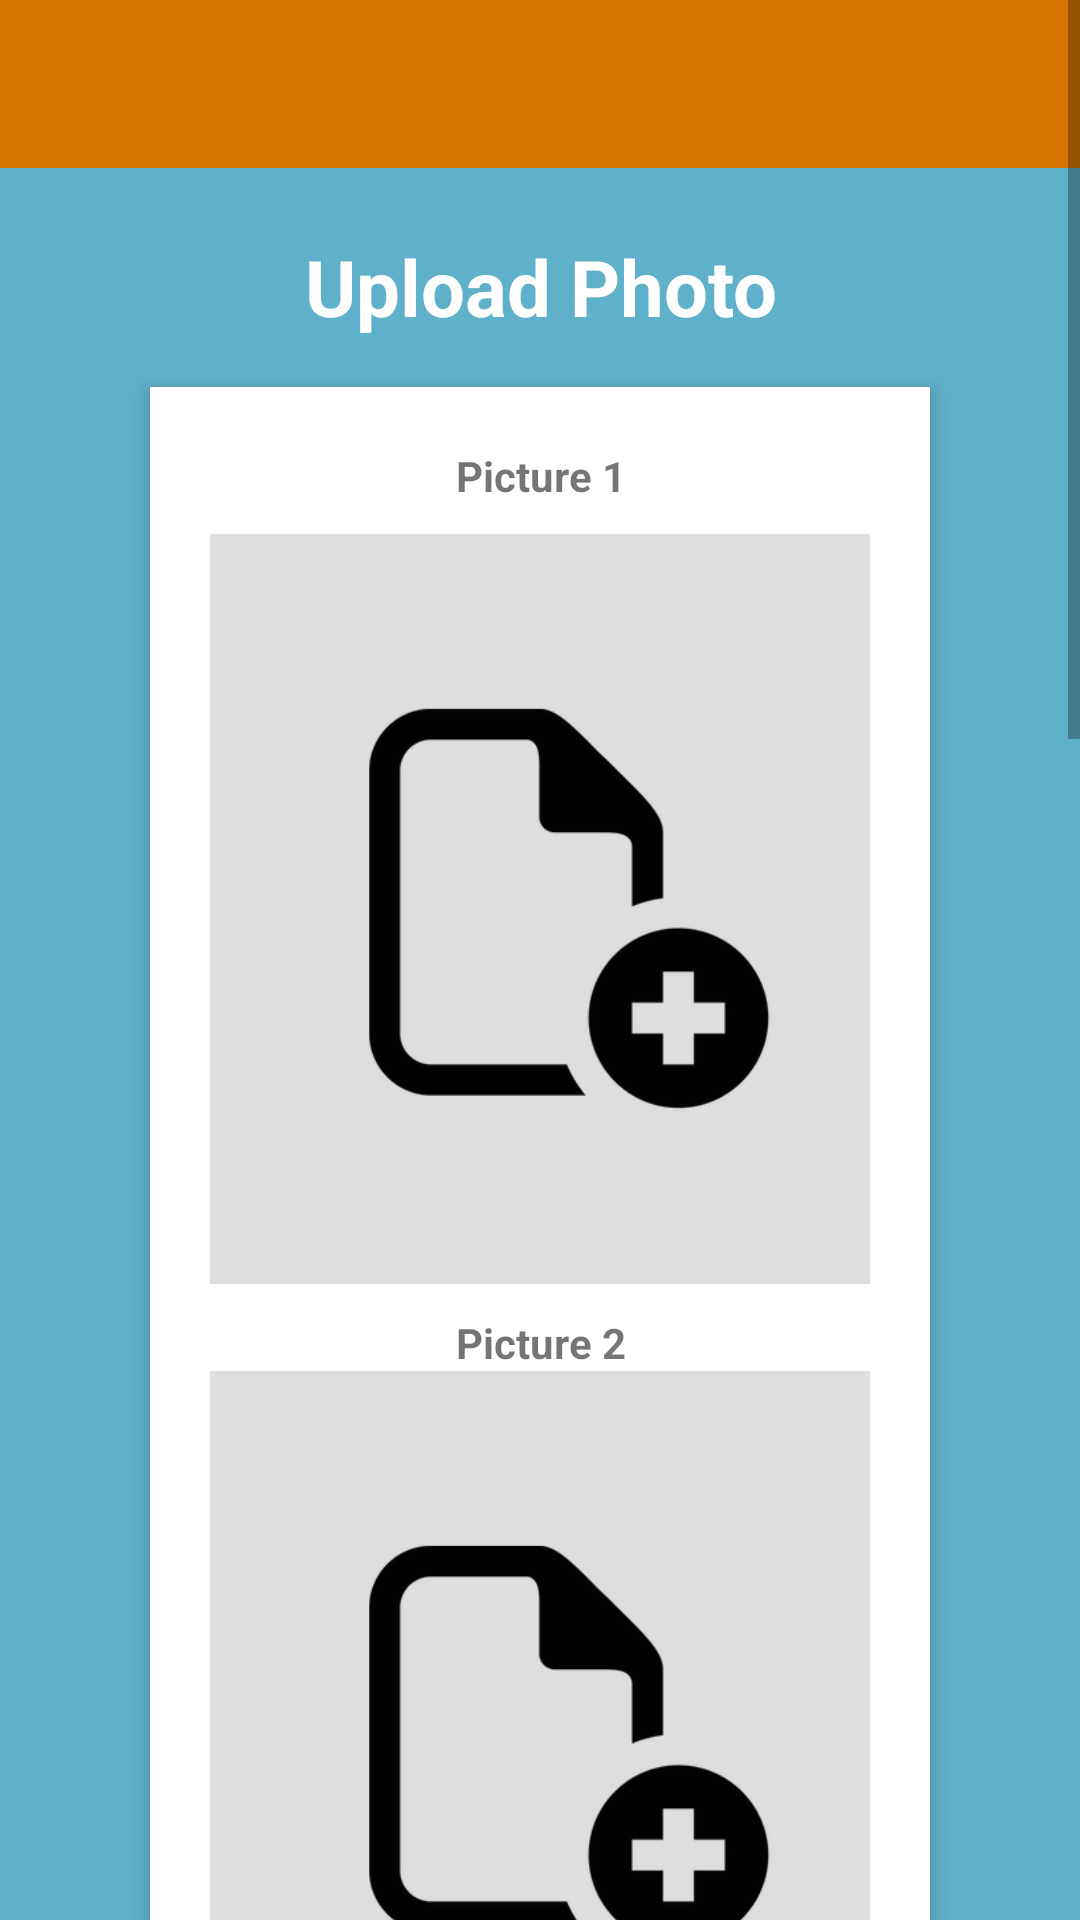

Write the Android layout XML for this screen, with the resource values it uses.
<!-- AndroidManifest.xml: application theme AppTheme -->
<!-- res/layout/activity_upload_photo.xml -->
<?xml version="1.0" encoding="utf-8"?>
<RelativeLayout xmlns:android="http://schemas.android.com/apk/res/android"
    android:layout_width="fill_parent"
    android:layout_height="fill_parent"
    android:orientation="vertical"
    android:background="#5fb0c9">

    <ProgressBar
        android:layout_width="wrap_content"
        android:layout_height="wrap_content"
        android:layout_centerInParent="true"
        android:elevation="10dp"
        android:visibility="gone"
        android:id="@+id/upload_photo_progress_bar"/>





    <ScrollView
        android:layout_width="wrap_content"
        android:layout_height="wrap_content">



        <LinearLayout xmlns:android="http://schemas.android.com/apk/res/android"
            android:layout_width="match_parent"
            android:layout_height="wrap_content"
            android:orientation="vertical"
            android:scrollbarAlwaysDrawVerticalTrack="true">

            <android.support.v7.widget.Toolbar
                android:id="@+id/fa_toolbar"
                android:layout_width="match_parent"
                android:layout_height="?attr/actionBarSize"
                android:background="?attr/colorPrimary"
                android:theme="@style/ThemeOverlay.AppCompat.ActionBar" />

            <TextView
                android:layout_below="@id/toolbar"
                android:id="@+id/login_title"
                android:layout_width="fill_parent"
                android:layout_height="wrap_content"
                android:layout_marginBottom="16dp"
                android:layout_marginTop="22dp"
                android:gravity="center_horizontal"
                android:text="Upload Photo"
                android:textColor="#fff"
                android:textSize="26sp"
                android:textStyle="bold" />
            <RelativeLayout
                android:layout_width="fill_parent"
                android:layout_height="wrap_content"
                android:layout_below="@+id/login_title"
                android:layout_marginLeft="50dp"
                android:layout_marginRight="50dp"
                android:layout_marginBottom="40dp"
                android:background="#fff"
                android:elevation="4dp"
                android:orientation="vertical"
                android:padding="20dp">

                <TextView
                    android:id="@+id/mainuid"
                    android:layout_width="match_parent"
                    android:layout_height="wrap_content"
                    android:text="Picture 1"
                    android:layout_gravity="center"
                    android:gravity="center"
                    android:textStyle="bold"/>

                <ImageView
                    android:layout_marginTop="10dp"
                    android:id="@+id/photo_1"
                    android:layout_width="250dp"
                    android:layout_height="250dp"
                    android:layout_below="@+id/mainuid"
                    android:scaleType="centerCrop"
                    android:src="@drawable/add_sign" />

                <TextView
                    android:id="@+id/text_pic2"
                    android:layout_width="match_parent"
                    android:layout_height="wrap_content"
                    android:text="Picture 2"
                    android:gravity="center"
                    android:textStyle="bold"
                    android:layout_below="@+id/photo_1"
                    android:layout_marginTop="10dp"/>

                <ImageView
                    android:id="@+id/photo_2"
                    android:layout_width="250dp"
                    android:layout_height="250dp"
                    android:layout_below="@+id/text_pic2"
                    android:scaleType="centerCrop"
                    android:src="@drawable/add_sign"/>

                <TextView
                    android:id="@+id/text_pic3"
                    android:layout_width="match_parent"
                    android:layout_height="wrap_content"
                    android:text="Picture 3"
                    android:gravity="center"
                    android:textStyle="bold"
                    android:layout_below="@+id/photo_2"
                    android:layout_marginTop="10dp"/>

                <ImageView
                    android:id="@+id/photo_3"
                    android:layout_width="250dp"
                    android:layout_height="250dp"
                    android:layout_below="@+id/text_pic3"
                    android:scaleType="centerCrop"
                    android:src="@drawable/add_sign"/>

                <TextView
                    android:id="@+id/text_pic4"
                    android:layout_width="match_parent"
                    android:layout_height="wrap_content"
                    android:text="Picture 4"
                    android:gravity="center"
                    android:textStyle="bold"
                    android:layout_below="@+id/photo_3"
                    android:layout_marginTop="10dp"/>

                <ImageView
                    android:id="@+id/photo_4"
                    android:layout_width="250dp"
                    android:layout_height="250dp"
                    android:layout_below="@+id/text_pic4"
                    android:scaleType="centerCrop"
                    android:src="@drawable/add_sign"/>

                <TextView
                    android:id="@+id/text_pic5"
                    android:layout_width="match_parent"
                    android:layout_height="wrap_content"
                    android:text="Picture 5"
                    android:gravity="center"
                    android:textStyle="bold"
                    android:layout_below="@+id/photo_4"
                    android:layout_marginTop="10dp"/>

                <ImageView
                    android:id="@+id/photo_5"
                    android:layout_width="250dp"
                    android:layout_height="250dp"
                    android:layout_below="@+id/text_pic5"
                    android:scaleType="centerCrop"
                    android:src="@drawable/add_sign"/>

                <Button
                    android:layout_marginTop="10dp"
                    android:id="@+id/photo_submit_button"
                    android:layout_width="wrap_content"
                    android:layout_height="wrap_content"
                    android:background="?attr/colorPrimary"
                    android:textColor="#FFF"
                    android:layout_below="@+id/photo_5"
                    android:layout_centerHorizontal="true"
                    android:text="Submit"
                    android:textStyle="bold"
                    android:onClick="submit_Image"/>
            </RelativeLayout>

        </LinearLayout>

    </ScrollView>







</RelativeLayout>
<!-- resources referenced by this layout -->
<resources>
  <!-- drawable add_sign: png bitmap (drawable, 27341 bytes) -->
  <style name="AppTheme" parent="Theme.AppCompat.Light.NoActionBar">
          
          <item name="colorPrimary">#d67601</item>
          <item name="colorPrimaryDark">#ab5e00</item>
          <item name="colorAccent">@color/colorAccent</item>
          <item name="android:windowNoTitle">true</item>
          <item name="android:windowActionBar">false</item>
          <item name="android:windowFullscreen">false</item>
          <item name="android:windowContentOverlay">@null</item>
          <item name="android:actionBarTheme">@style/ActionBarTheme</item>
      </style>
  <color name="colorAccent">#FF4081</color>
  <style name="ActionBarTheme" parent="@android:style/Widget.Holo.Light.ActionBar">
          <item name="android:background">#d67601</item>
      </style>
</resources>
